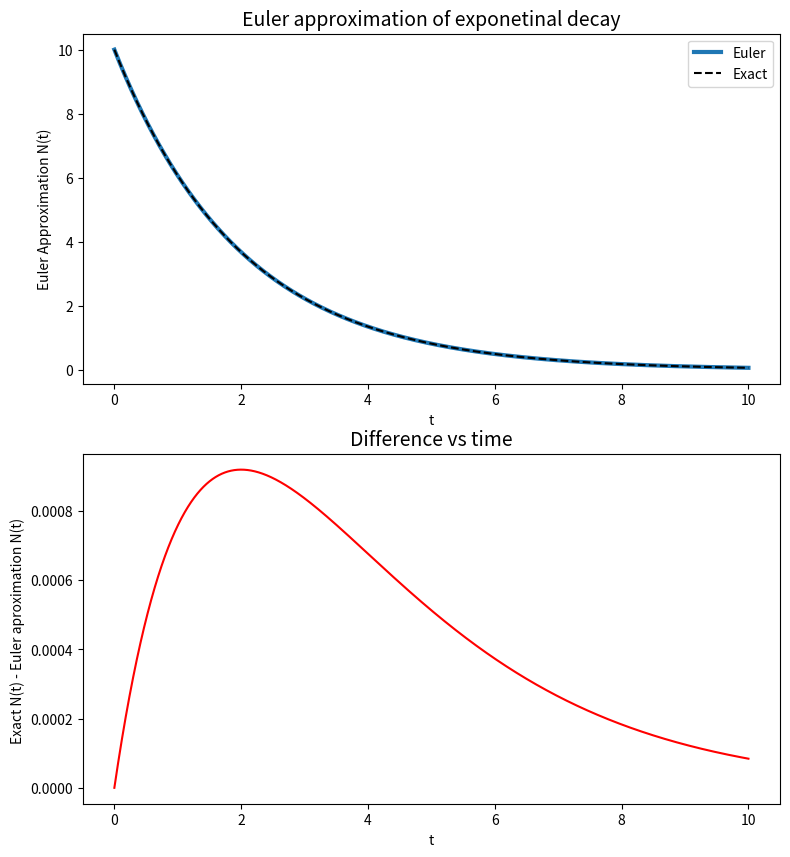

Generate this figure with matplotlib:
# -*- coding: utf-8 -*-
"""
Created on Tue Sep 15 14:23:07 2026

@author: boris
"""

import numpy as np
import matplotlib.pyplot as plt

fig, (ax1, ax2) = plt.subplots(2, 1,)
fig.set_size_inches(9, 10)
 

Dt = 0.001
tmax = 10
tau = 2
t = 0
t0 = 0
N0 = 10

T_v = [t0]
N_v = [N0]

diff = []
while abs(t - tmax) > Dt/2:
    N0 = N0 - (N0 / tau) * Dt
    t += Dt
    T_v.append(t)
    N_v.append(N0)

N_exact = 10 * np.exp(-np.array(T_v) / tau)

for i in range(len(N_v)):
    diff.append(N_exact[i] - N_v[i])


ax1.plot(T_v, N_v, label="Euler",linewidth=3.0)
ax1.plot(T_v, N_exact, "k--", label="Exact")
ax1.set_xlabel("t")
ax1.set_ylabel("Euler Approximation N(t)",fontsize = 10)
ax1.set_title("Euler approximation of exponetinal decay",fontsize = 14)
ax1.legend()

ax2.plot(T_v, diff, "r-")
ax2.set_xlabel("t")
ax2.set_ylabel("Exact N(t) - Euler aproximation N(t) ")
ax2.set_title("Difference vs time" ,fontsize = 14)
plt.show()

print(diff)
